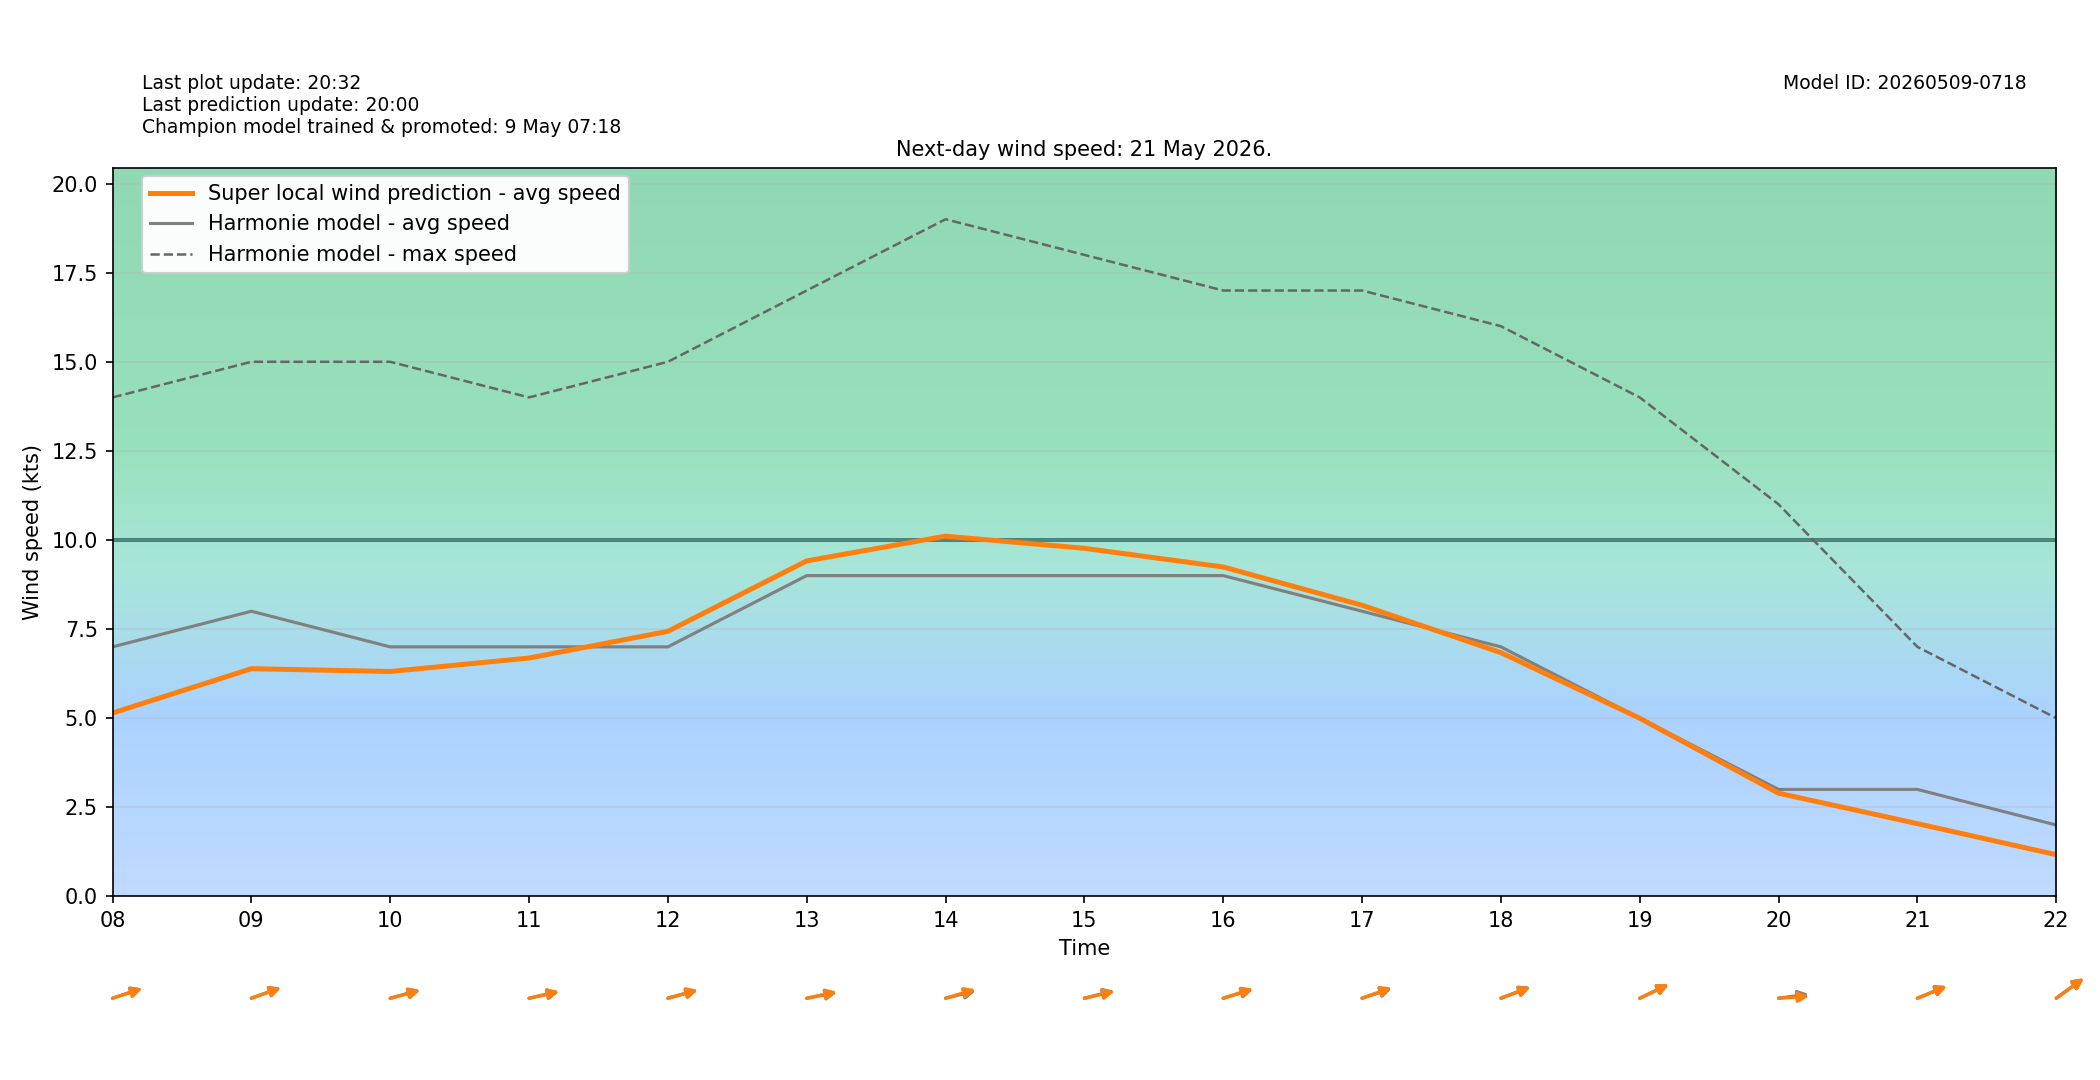

Source data for this figure (header and first rows):
target_time_utc, target_time_local, hour_utc, hour_local, forecast_wind_speed, forecast_wind_min, forecast_wind_max, lstm_pred_wind_speed, delta_speed_lstm_minus_forecast, forecast_wind_dir_deg, lstm_pred_wind_dir_deg, delta_dir_lstm_minus_forecast
2026-05-20T22:00:00Z, 2026-05-21T00:00:00+0200, 22, 00, 10.0, 10.0, 19.0, 7.393, -2.607, 230.0, 231.1, 1.097
2026-05-20T23:00:00Z, 2026-05-21T01:00:00+0200, 23, 01, 11.0, 11.0, 20.0, 7.984, -3.016, 239.0, 239.9, 0.9249
2026-05-21T00:00:00Z, 2026-05-21T02:00:00+0200, 00, 02, 9.0, 9.0, 19.0, 6.381, -2.619, 241.0, 242.8, 1.762
2026-05-21T01:00:00Z, 2026-05-21T03:00:00+0200, 01, 03, 9.0, 9.0, 17.0, 5.955, -3.045, 243.0, 243.9, 0.912
2026-05-21T02:00:00Z, 2026-05-21T04:00:00+0200, 02, 04, 6.0, 6.0, 16.0, 4.276, -1.724, 232.0, 232.6, 0.6019
2026-05-21T03:00:00Z, 2026-05-21T05:00:00+0200, 03, 05, 7.0, 7.0, 11.0, 4.138, -2.862, 228.0, 226.8, -1.188
2026-05-21T04:00:00Z, 2026-05-21T06:00:00+0200, 04, 06, 7.0, 7.0, 13.0, 4.462, -2.538, 242.0, 242.3, 0.3034
2026-05-21T05:00:00Z, 2026-05-21T07:00:00+0200, 05, 07, 8.0, 8.0, 13.0, 5.127, -2.873, 254.0, 255.7, 1.707
2026-05-21T06:00:00Z, 2026-05-21T08:00:00+0200, 06, 08, 7.0, 7.0, 14.0, 5.144, -1.856, 258.0, 258.1, 0.0788
2026-05-21T07:00:00Z, 2026-05-21T09:00:00+0200, 07, 09, 8.0, 8.0, 15.0, 6.388, -1.612, 257.0, 257, -0.008698
2026-05-21T08:00:00Z, 2026-05-21T10:00:00+0200, 08, 10, 7.0, 7.0, 15.0, 6.309, -0.6908, 260.0, 260.3, 0.2849
2026-05-21T09:00:00Z, 2026-05-21T11:00:00+0200, 09, 11, 7.0, 7.0, 14.0, 6.687, -0.313, 262.0, 261.6, -0.4183
2026-05-21T10:00:00Z, 2026-05-21T12:00:00+0200, 10, 12, 7.0, 7.0, 15.0, 7.437, 0.4366, 260.0, 259.8, -0.1844
2026-05-21T11:00:00Z, 2026-05-21T13:00:00+0200, 11, 13, 9.0, 9.0, 17.0, 9.412, 0.4121, 263.0, 262.1, -0.8726
2026-05-21T12:00:00Z, 2026-05-21T14:00:00+0200, 12, 14, 9.0, 9.0, 19.0, 10.11, 1.106, 261.0, 259.1, -1.876
2026-05-21T13:00:00Z, 2026-05-21T15:00:00+0200, 13, 15, 9.0, 9.0, 18.0, 9.766, 0.7659, 261.0, 261.6, 0.5823
2026-05-21T14:00:00Z, 2026-05-21T16:00:00+0200, 14, 16, 9.0, 9.0, 17.0, 9.242, 0.242, 259.0, 258.2, -0.8082
2026-05-21T15:00:00Z, 2026-05-21T17:00:00+0200, 15, 17, 8.0, 8.0, 17.0, 8.168, 0.168, 258.0, 256.8, -1.157
2026-05-21T16:00:00Z, 2026-05-21T18:00:00+0200, 16, 18, 7.0, 7.0, 16.0, 6.838, -0.1619, 256.0, 256.6, 0.6117
2026-05-21T17:00:00Z, 2026-05-21T19:00:00+0200, 17, 19, 5.0, 5.0, 14.0, 4.997, -0.003069, 253.0, 253, -0.03526
2026-05-21T18:00:00Z, 2026-05-21T20:00:00+0200, 18, 20, 3.0, 3.0, 11.0, 2.893, -0.1069, 265.0, 267.7, 2.711
2026-05-21T19:00:00Z, 2026-05-21T21:00:00+0200, 19, 21, 3.0, 3.0, 7.0, 2.04, -0.9604, 255.0, 255.4, 0.3637
2026-05-21T20:00:00Z, 2026-05-21T22:00:00+0200, 20, 22, 2.0, 2.0, 5.0, 1.167, -0.8327, 245.0, 244.8, -0.2224
2026-05-21T21:00:00Z, 2026-05-21T23:00:00+0200, 21, 23, 1.0, 1.0, 3.0, 0.6497, -0.3503, 233.0, 234.7, 1.667
